Run: headless pygame with SDL's dummy video driver; simulated clock (each Clock.tick advances the game by its frame time, no real sleeping); random seed 0; keys injected as events and as key.get_pressed() state; no mouse input.
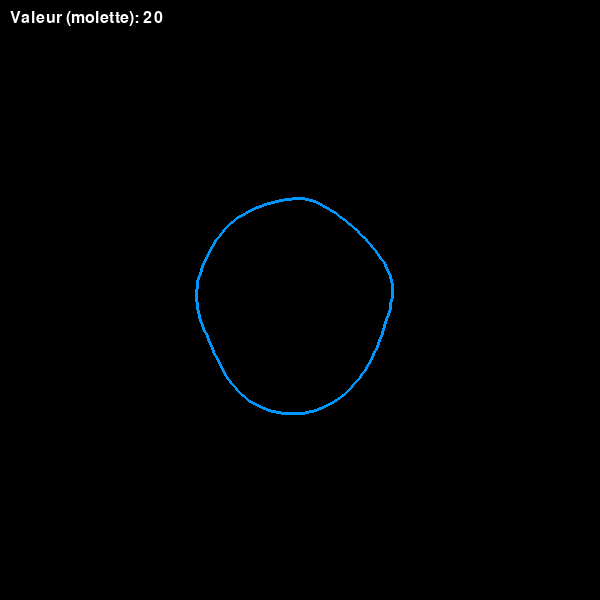
Frame 1 of 4 · flips 1–60 · no input
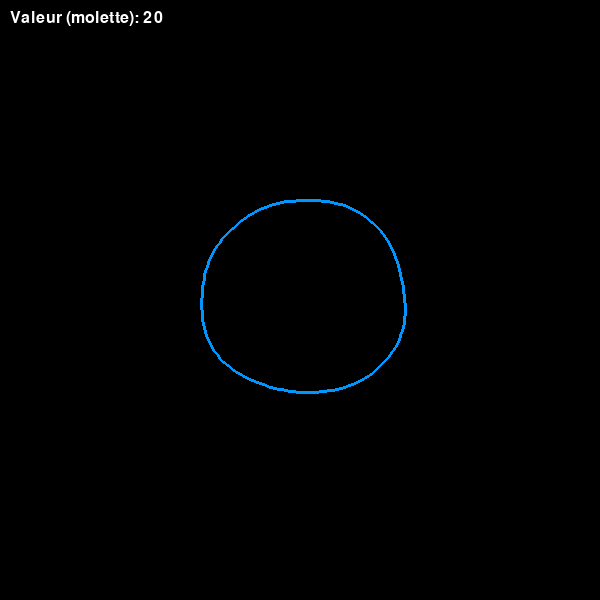
Frame 2 of 4 · flips 61–180 · tapped SPACE, RETURN · held RIGHT (→), D
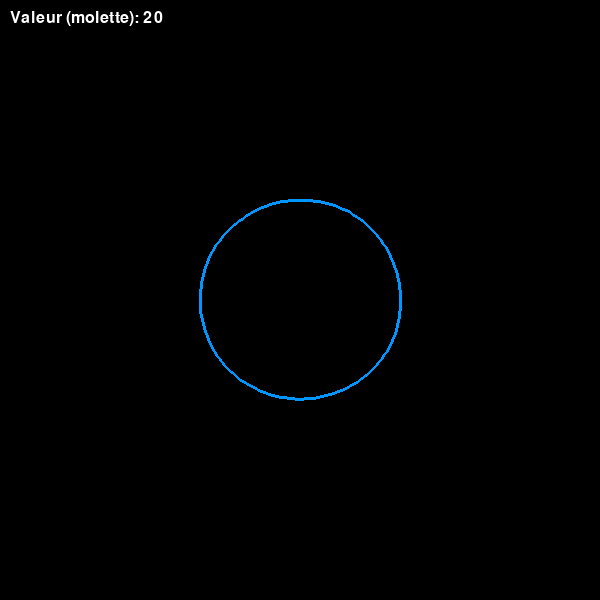
Frame 3 of 4 · flips 181–300 · held DOWN (↓), S
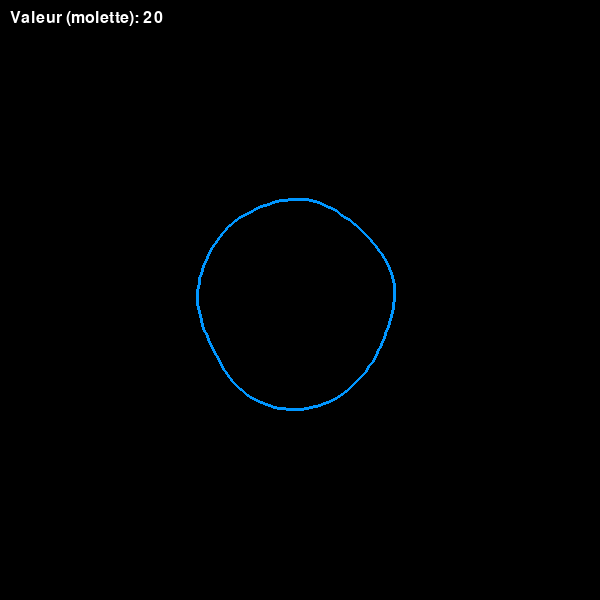
Frame 4 of 4 · flips 301–420 · held LEFT (←), A, UP (↑), W

The pygame program that drew these frames:

import pygame
import sys
import math
import random

pygame.init()

screen = pygame.display.set_mode((600, 600), pygame.RESIZABLE)
clock = pygame.time.Clock()

cx, cy = 300, 300
base_radius = 100
num_points = 150
time = 0

phases = [random.uniform(0, 2 * math.pi) for _ in range(10)]

def get_radial_oscillating_points(cx, cy, base_radius, num_points, time, amplitude):
    points = []
    oscillation_time = math.sin(time)
    for i in range(num_points):
        angle = (2 * math.pi / num_points) * i

        deformation = 0
        coefficients = [0.4, 0.25, 0.15, 0.1, 0.05, 0.03, 0.02, 0.015, 0.01, 0.005]

        for n in range(10):
            deformation += coefficients[n] * math.sin((n + 1) * angle + phases[n])

        deformation *= amplitude * oscillation_time
        radius = base_radius + deformation
        x = cx + radius * math.cos(angle)
        y = cy + radius * math.sin(angle)
        points.append((x, y))
    return points

def get_vitesse(valeur):
    min_vitesse = 0.005
    base = 1.1  # facteur de croissance exponentielle
    seuil = 10

    if valeur <= seuil:
        norm = max(0, min(valeur / seuil, 1))
        return min_vitesse + norm * (0.015)  # croissance linéaire
    else:
        facteur = valeur - seuil
        return min_vitesse + 0.015 + (base ** facteur - 1) * 0.0005  # croissance exponentielle

valeur = 20

running = True
while running:
    for event in pygame.event.get():
        if event.type == pygame.QUIT:
            running = False
        elif event.type == pygame.VIDEORESIZE:
            screen = pygame.display.set_mode((event.w, event.h), pygame.RESIZABLE)
        elif event.type == pygame.MOUSEWHEEL:
            valeur += event.y * 5
            valeur = max(0, min(valeur, 100))

    screen.fill((0, 0, 0))
    cx, cy = screen.get_width() // 2, screen.get_height() // 2

    vitesse = get_vitesse(valeur)
    amplitude = 10 + valeur * 0.6

    points = get_radial_oscillating_points(cx, cy, base_radius, num_points, time, amplitude)

    pygame.draw.polygon(screen, (0, 150, 255), points, width=3)

    time += vitesse

    font = pygame.font.SysFont(None, 24)
    text = font.render(f'Valeur (molette): {valeur}', True, (255, 255, 255))
    screen.blit(text, (10, 10))

    pygame.display.flip()
    clock.tick(60)

pygame.quit()
sys.exit()
